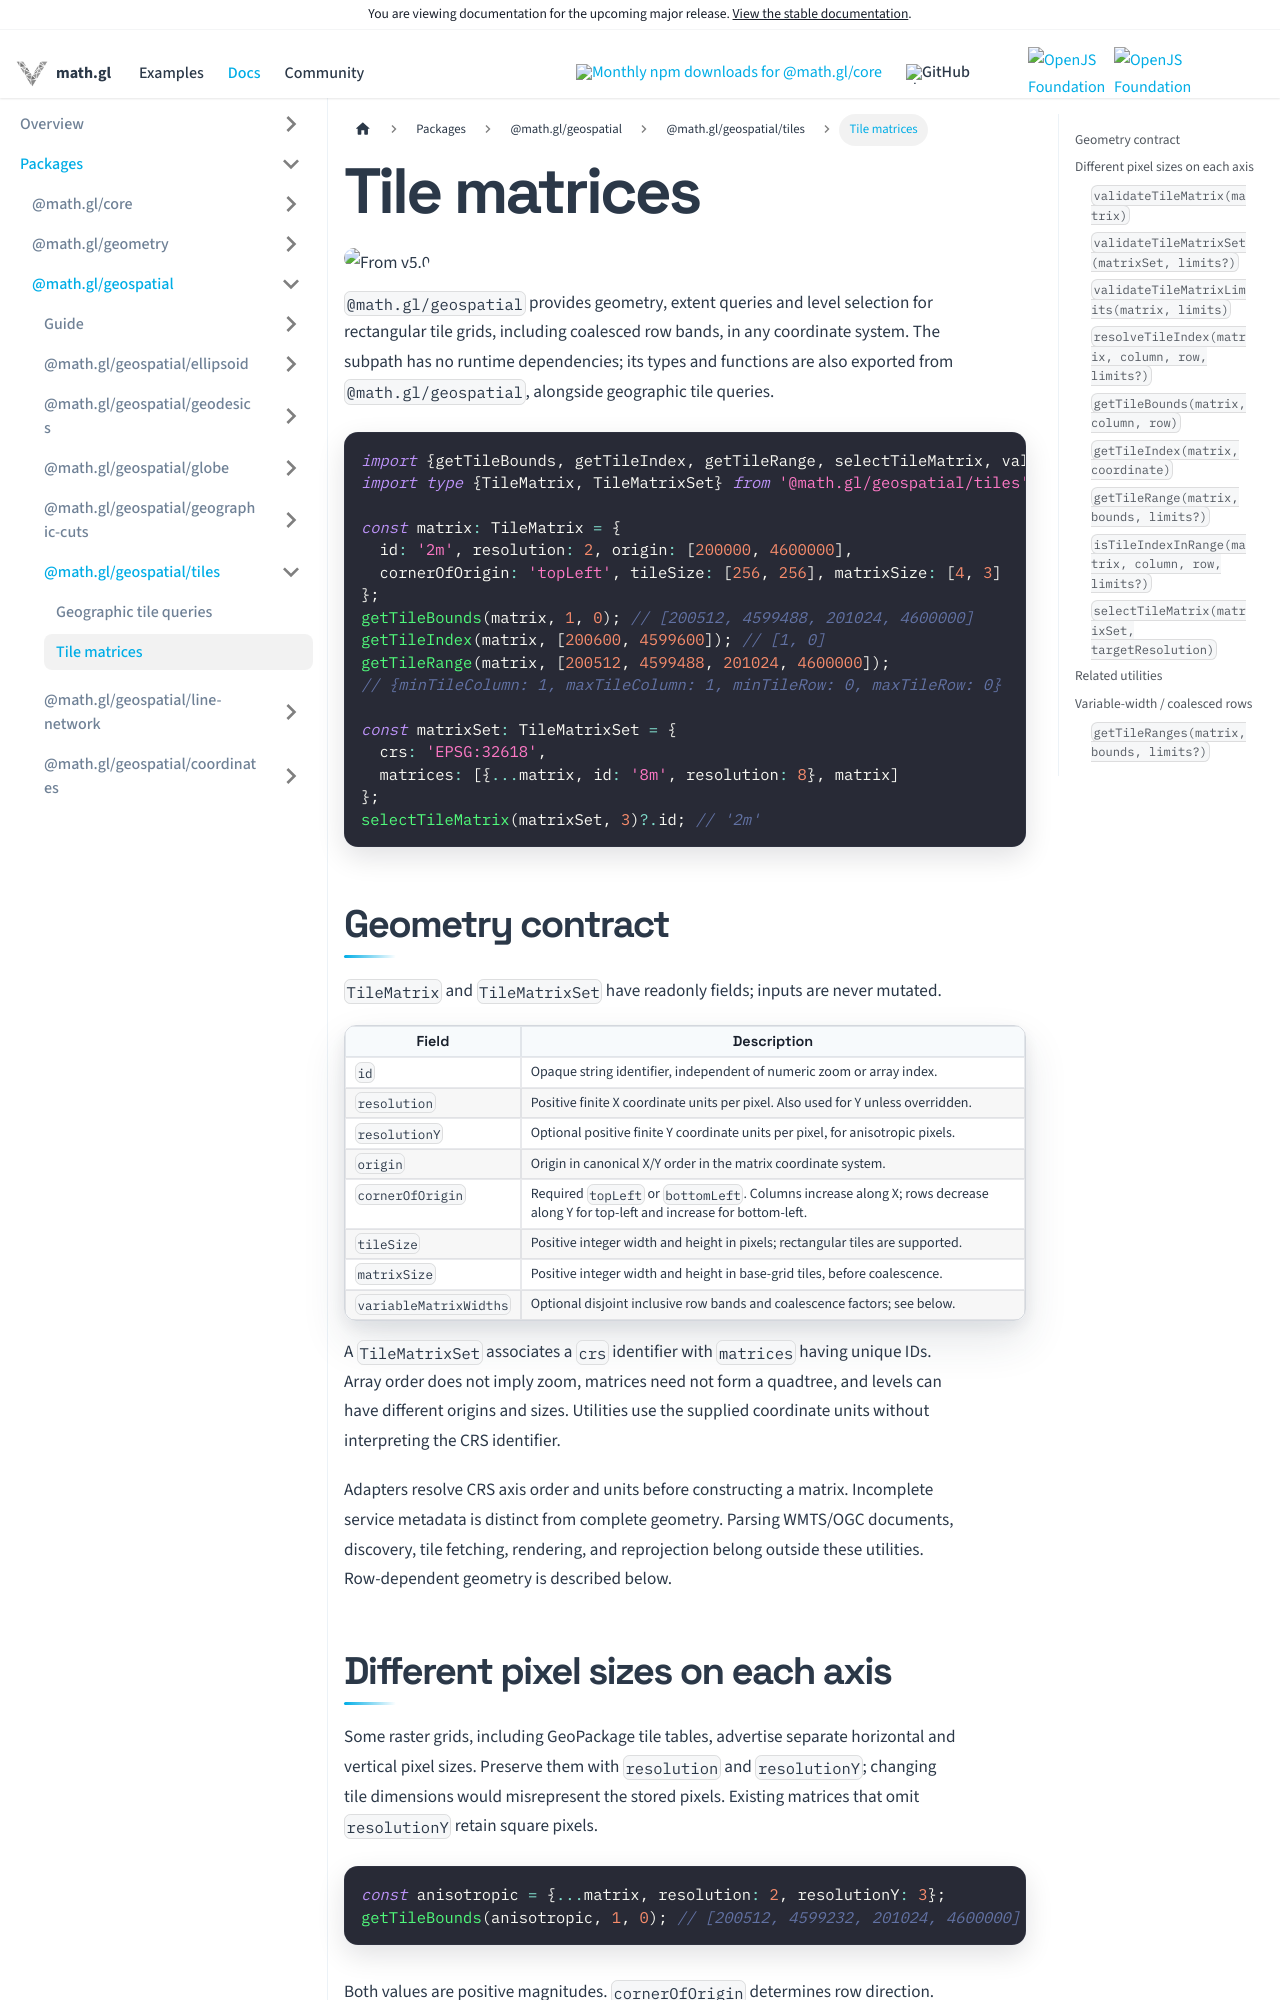

repository: visgl/math.gl · page: next/docs/modules/geospatial/api-reference/tile-matrix.html · generator: docusaurus

# Tile matrices

<p class="badges">
  <img src="https://img.shields.io/badge/From-v5.0-blue.svg?style=flat-square" alt="From v5.0" />
</p>

`@math.gl/geospatial` provides geometry, extent queries and level selection for
rectangular tile grids, including coalesced row bands, in any coordinate system. The subpath has no runtime dependencies;
its types and functions are also exported from `@math.gl/geospatial`, alongside geographic tile queries.

```typescript
import {getTileBounds, getTileIndex, getTileRange, selectTileMatrix, validateTileMatrixSet, resolveTileIndex} from '@math.gl/geospatial/tiles';
import type {TileMatrix, TileMatrixSet} from '@math.gl/geospatial/tiles';

const matrix: TileMatrix = {
  id: '2m', resolution: 2, origin: [200000, 4600000],
  cornerOfOrigin: 'topLeft', tileSize: [256, 256], matrixSize: [4, 3]
};
getTileBounds(matrix, 1, 0); // [200512, 4599488, 201024, 4600000]
getTileIndex(matrix, [200600, 4599600]); // [1, 0]
getTileRange(matrix, [200512, 4599488, 201024, 4600000]);
// {minTileColumn: 1, maxTileColumn: 1, minTileRow: 0, maxTileRow: 0}

const matrixSet: TileMatrixSet = {
  crs: 'EPSG:32618',
  matrices: [{...matrix, id: '8m', resolution: 8}, matrix]
};
selectTileMatrix(matrixSet, 3)?.id; // '2m'
```

## Geometry contract

`TileMatrix` and `TileMatrixSet` have readonly fields; inputs are never mutated.

| Field | Description |
| --- | --- |
| `id` | Opaque string identifier, independent of numeric zoom or array index. |
| `resolution` | Positive finite X coordinate units per pixel. Also used for Y unless overridden. |
| `resolutionY` | Optional positive finite Y coordinate units per pixel, for anisotropic pixels. |
| `origin` | Origin in canonical X/Y order in the matrix coordinate system. |
| `cornerOfOrigin` | Required `topLeft` or `bottomLeft`. Columns increase along X; rows decrease along Y for top-left and increase for bottom-left. |
| `tileSize` | Positive integer width and height in pixels; rectangular tiles are supported. |
| `matrixSize` | Positive integer width and height in base-grid tiles, before coalescence. |
| `variableMatrixWidths` | Optional disjoint inclusive row bands and coalescence factors; see below. |

A `TileMatrixSet` associates a `crs` identifier with `matrices` having unique IDs. Array order does
not imply zoom, matrices need not form a quadtree, and levels can have different origins and sizes.
Utilities use the supplied coordinate units without interpreting the CRS identifier.

Adapters resolve CRS axis order and units before constructing a matrix. Incomplete service metadata
is distinct from complete geometry. Parsing WMTS/OGC documents, discovery, tile fetching, rendering,
and reprojection belong outside these utilities. Row-dependent geometry is described below.
